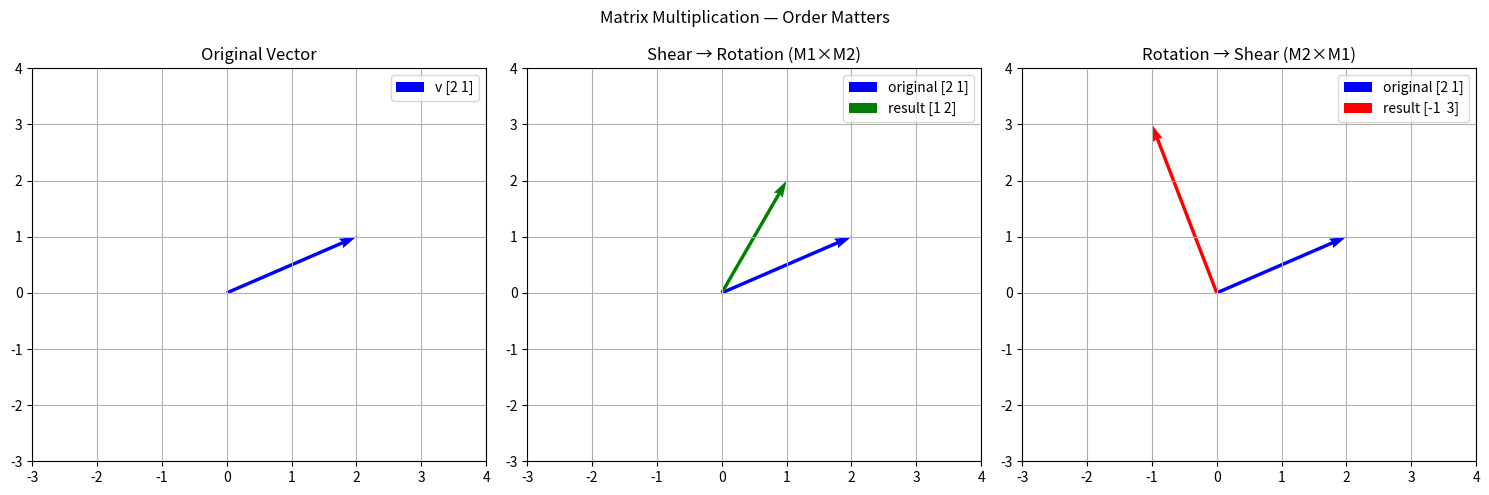

Python code for this plot:
# Lecture 4 Matrix Multiplication — Order Matters
# Definition — Multiplying 2 matrices means applying 2 transformations one after another
# Order Matters — A × B means apply B first, then A. A × B ≠ B × A
#  Shear x Rotation = Combined Transformation
# Composition — Any 2 matrices can be combined into one single matrix giving same result
# ML Connection — Every neural network layer is a matrix, all layers combined = one big matrix


import numpy as np
import matplotlib.pyplot as plt

# ── 1. Define Matrices ────────────────────────
M1 = np.array([[1, 1],   # Shear
               [0, 1]])

M2 = np.array([[0, -1],  # Rotation
               [1,  0]])

vector = np.array([2, 1])

# ── 2. Way 1 — Alag Alag ─────────────────────
step1 = M2 @ vector      # Pehle M2
step2 = M1 @ step1       # Phir M1
print("Way 1 Result:", step2)

# ── 3. Way 2 — Combined ───────────────────────
combined = M1 @ M2
result = combined @ vector
print("Way 2 Result:", result)

# ── 4. Order Matters ──────────────────────────
reverse = M2 @ M1 @ vector
print("Reverse Order Result:", reverse)

# ── 5. Plot ───────────────────────────────────
fig, (ax1, ax2, ax3) = plt.subplots(1, 3, figsize=(15, 5))

origin = [0, 0]

# Original
ax1.set_title("Original Vector")
ax1.quiver(*origin, *vector, scale=1, scale_units='xy',
           angles='xy', color='blue', label=f'v {vector}')
ax1.set_xlim(-3, 4)
ax1.set_ylim(-3, 4)
ax1.grid()
ax1.legend()

# Shear then Rotation (M1 x M2)
ax2.set_title("Shear → Rotation (M1×M2)")
ax2.quiver(*origin, *vector, scale=1, scale_units='xy',
           angles='xy', color='blue', label=f'original {vector}')
ax2.quiver(*origin, *step2, scale=1, scale_units='xy',
           angles='xy', color='green', label=f'result {step2}')
ax2.set_xlim(-3, 4)
ax2.set_ylim(-3, 4)
ax2.grid()
ax2.legend()

# Rotation then Shear (M2 x M1)
ax3.set_title("Rotation → Shear (M2×M1)")
ax3.quiver(*origin, *vector, scale=1, scale_units='xy',
           angles='xy', color='blue', label=f'original {vector}')
ax3.quiver(*origin, *reverse, scale=1, scale_units='xy',
           angles='xy', color='red', label=f'result {reverse}')
ax3.set_xlim(-3, 4)
ax3.set_ylim(-3, 4)
ax3.grid()
ax3.legend()

plt.suptitle("Matrix Multiplication — Order Matters")
plt.tight_layout()
plt.show()
